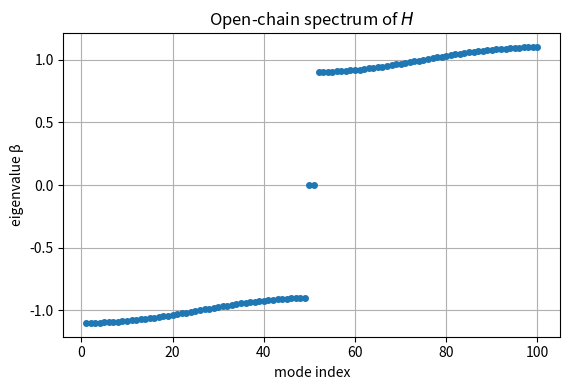
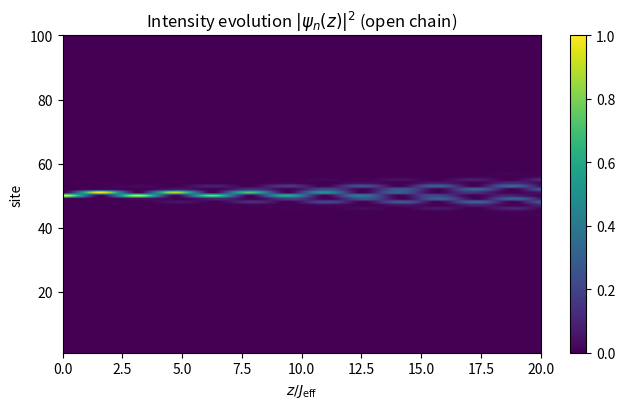
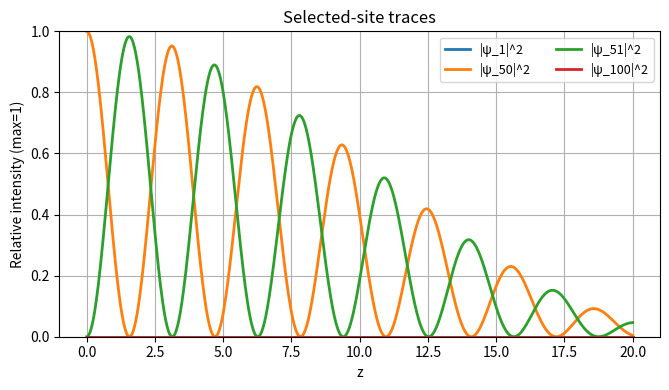
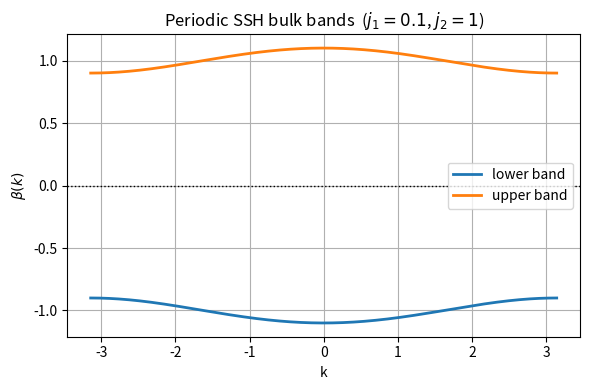
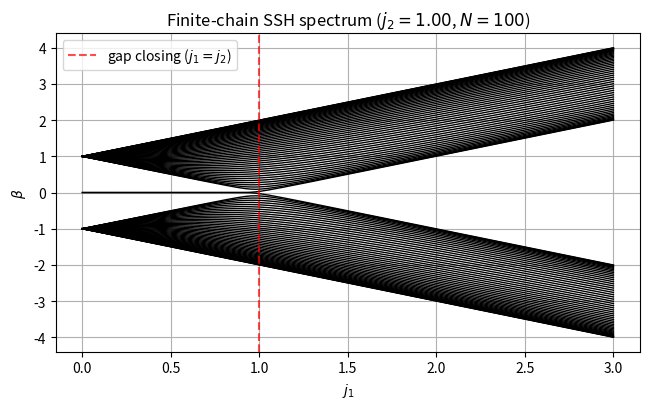

The script that saved these images, in order:
# ssh_1d.py
# 1D tight-binding lattice (uniform or SSH) — student-guided edition

import numpy as np
import matplotlib.pyplot as plt
from scipy.integrate import solve_ivp

# ============================
# 👩‍🏫 Roadmap (read me once)
# 1) Build H for an open chain (SSH pattern of couplings)
# 2) Diagonalize → eigenvalues/eigenvectors (what are the modes?)
# 3) Time/propagation evolution: i dψ/dz = H ψ  (we integrate with solve_ivp)
# 4) Visualize: spectrum, diffraction fan, selected-site traces, probability check
# 5) Compare bulk Bloch bands (periodic) vs finite-chain spectrum (edge physics)
# ============================

# ----------------------------
# Hamiltonian builder (SSH; open boundaries)
# ----------------------------
def makeH_1D_SSH(N, j1, j2, beta):
    """
    Minimal 1D chain Hamiltonian with alternating couplings (open boundary).
      N    : number of sites
      j1   : bonds (1-2), (3-4), ...
      j2   : bonds (2-3), (4-5), ...
      beta : on-site term (same on all sites)
    """
    H = beta * np.eye(N, dtype=complex)

    # Tip: 'off' stores all nearest-neighbor couplings; we then put them on ±1 diagonals.
    off = np.zeros(N - 1, dtype=complex)
    off[0::2] = j1  # odd bonds: (1-2), (3-4), ...
    off[1::2] = j2  # even bonds: (2-3), (4-5), ...

    # Hermitian SSH Hamiltonian (no magnetic phases here → conjugate is redundant if j are real)
    H += np.diag(off, k=+1) + np.diag(np.conjugate(off), k=-1)
    return H

# ----------------------------
# Bulk Bloch bands (periodic SSH, 2-site unit cell)
# ----------------------------
def plot_bloch_bands(j1, j2, beta0):
    # Working theory: in k-space the SSH dispersion is β(k)=β0 ± sqrt(j1^2 + j2^2 + 2 j1 j2 cos k)
    k = np.linspace(-np.pi, np.pi, 400)
    rad = np.sqrt(j1**2 + j2**2 + 2*j1*j2*np.cos(k))

    plt.figure(figsize=(6,4), facecolor='w')
    plt.plot(k, beta0 - rad, linewidth=2, label='lower band')
    plt.plot(k, beta0 + rad, linewidth=2, label='upper band')
    plt.axhline(beta0, color='k', ls=':', linewidth=1)
    plt.xlabel('k')
    plt.ylabel(r'$\beta(k)$')
    plt.title(fr'Periodic SSH bulk bands  ($j_1={j1:.3g}$, $j_2={j2:.3g}$)')
    plt.grid(True); plt.legend(); plt.tight_layout()

    # ✅ Check yourself:
    # - When j1 = j2, do the two bands touch at k=±π? (Gap closes → uniform chain)
    # - Increasing |j2 - j1| should open a gap. Do you see it?

# ----------------------------
# Finite-chain spectrum vs j1 (edge states live here)
# ----------------------------
def plot_finite_sweep(j1_min, j1_max, j2, beta0, N, num=200):
    j1_vec = np.linspace(j1_min, j1_max, num)
    evals  = np.zeros((N, num))
    for s, j1 in enumerate(j1_vec):
        H = makeH_1D_SSH(N, j1, j2, beta0)
        evals[:, s] = np.sort(np.linalg.eigvalsh(H).real)

    plt.figure(figsize=(6.6,4.2), facecolor='w')
    plt.plot(j1_vec, evals.T, 'k', lw=1)
    plt.axvline(j2, color='r', ls='--', alpha=0.7, label=r'gap closing ($j_1=j_2$)')
    plt.xlabel(r'$j_1$'); plt.ylabel(r'$\beta$')
    plt.title(fr'Finite-chain SSH spectrum ($j_2={j2:.2f}$, $N={N}$)')
    plt.grid(True); plt.legend(loc='best'); plt.tight_layout()

    # ✅ Check yourself:
    # - For j1 < j2 (one topological sector), do you spot nearly mid-gap eigenvalues?
    # - Do those disappear as j1 → j2 and swap to the other side for j1 > j2?

# ----------------------------
# Parameters (tweak these)
# ----------------------------
N     = 100      # number of sites (use 40–60 for faster sweeps during testing)
j1    = 0.1      # intra-cell (try 0.1)
j2    = 1.0      # inter-cell (try 1.0) — sets topological phase relative to j1
beta0 = 0.0      # uniform on-site term (nonzero shifts the whole spectrum)

# ----------------------------
# Build H (no hard-coded matrices)
# ----------------------------
H_phys = makeH_1D_SSH(N, j1, j2, beta0)

# 🎯 Concept ping:
# Q1: Why are couplings off-diagonal? → Because hopping connects neighboring sites.
# Q2: What does beta0 change physically? → A uniform refractive-index (energy) shift.

# ----------------------------
# Diagonalization (eigenvalues/vectors)
# ----------------------------
eigs, V = np.linalg.eigh(H_phys)     # Hermitian → real eigenvalues
idx     = np.argsort(eigs)
eigs    = eigs[idx]
V       = V[:, idx]

plt.figure(figsize=(5.8,4.0), facecolor='w')
plt.plot(np.arange(1, N+1), eigs, 'o', ms=4)
plt.xlabel('mode index'); plt.ylabel('eigenvalue β')
plt.title(r'Open-chain spectrum of $H$')
plt.grid(True); plt.tight_layout()

# ✅ Check yourself:
# Q3: For j1=j2 and beta0=0, the chain is uniform. Expect a cosine-like band (no gap).
# Q4: For j1≠j2, a gap opens. Edge-localized modes can appear ~at β≈β0.

# ----------------------------
# Time/propagation evolution:  i dψ/dz = H ψ
# We integrate dψ/dz = -i H ψ
# ----------------------------
def rhs(z, psi):
    return -1j * (H_phys @ psi)

# Launch state: single-site excitation
psi0 = np.zeros(N, dtype=complex)
center_idx = (N - 1) // 2  # center-ish for any N
psi0[center_idx] = 1.0

zmax  = 20.0
zgrid = np.linspace(0.0, zmax, 800)

sol = solve_ivp(rhs, (0.0, zmax), psi0, t_eval=zgrid, method='RK45',
                rtol=1e-10, atol=1e-12)

Z   = sol.t
PSI = sol.y.T                 # shape (#z, N)
I   = np.abs(PSI.T)**2        # N x #z

# ✅ Check yourself:
# Q5: Why -i? → Schrödinger-type evolution is unitary: U=exp(-iHz).
# Q6: How many ODEs? → N complex ODEs (i.e., 2N real ones).

# ----------------------------
# Heatmap: diffraction fan / edge trapping
# ----------------------------
J_eff = max(abs(j1), abs(j2)) if (j1 != 0 or j2 != 0) else 1.0

plt.figure(figsize=(6.8,4.2), facecolor='w')
plt.imshow(I, aspect='auto', origin='lower',
           extent=[Z[0]*J_eff, Z[-1]*J_eff, 1, N])
plt.colorbar()
plt.xlabel(r'$z / J_{\mathrm{eff}}$'); plt.ylabel('site')
plt.title(r'Intensity evolution $|\psi_n(z)|^2$ (open chain)')
plt.tight_layout()

# ✅ Check yourself:
# Q7: Why plot |ψ|^2? → That’s measurable intensity/probability.
# Q8: Should sum_n |ψ_n|^2 be constant? → Yes, unitary evolution conserves norm.

# ----------------------------
# Selected sites (normalized to global max = 1)
# ----------------------------
I_norm = I / np.max(I)

# Choose a few informative sites only (avoid spaghetti):
sites_to_plot = [0, center_idx, min(center_idx+1, N-1), N-1]  # edge, center, neighbor, far edge
labels = [f'|ψ_{s+1}|^2' for s in sites_to_plot]

plt.figure(figsize=(6.8,4.0), facecolor='w')
for s, lab in zip(sites_to_plot, labels):
    plt.plot(Z, I_norm[s, :], lw=2, label=lab)
plt.xlabel('z'); plt.ylabel('Relative intensity (max=1)')
plt.title('Selected-site traces')
plt.ylim(0, 1); plt.grid(True); plt.legend(ncol=2, fontsize=9)
plt.tight_layout()

# ✅ Check yourself:
# Q9: For a center launch in a uniform chain, why is the pattern mirror-symmetric?
# Q10: Switch launch to site 1 (an edge). In the topological phase, does it stay localized?

# ----------------------------
# Probability conservation (sanity check)
# ----------------------------
total = np.sum(I, axis=0)
print(f"[Conservation] Mean(total) = {np.mean(total):.6f}")
print(f"[Conservation] Max |total-1| = {np.max(np.abs(total - 1)):.2e}")

# ✅ Check yourself:
# Q11: If total drifts < 1, what’s missing? → Loss. How would you add it? → Im(β)<0 on diagonal.

# ----------------------------
# Bulk vs finite: where does topology show?
# ----------------------------
plot_bloch_bands(j1, j2, beta0)
plot_finite_sweep(j1_min=0.0, j1_max=max(3*j2, 1.0), j2=j2, beta0=beta0, N=N, num=200)

plt.show()

# ============================
# 🧪 Try-this ideas (quick edits)
# - Flip (j1, j2): swap topological/trivial. Edge modes migrate sides.
# - Set beta0 ≠ 0: spectrum shifts; edge modes still sit in the gap relative to β0.
# - Add weak disorder: j1*(1+ε_n), j2*(1+ε_n). Do edge states survive?
# - Losses: H -> H - i*γ*I or site-dependent γ_n to explore non-Hermitian effects.
# - Different launches: Gaussian over sites instead of delta at one site.
# ============================
